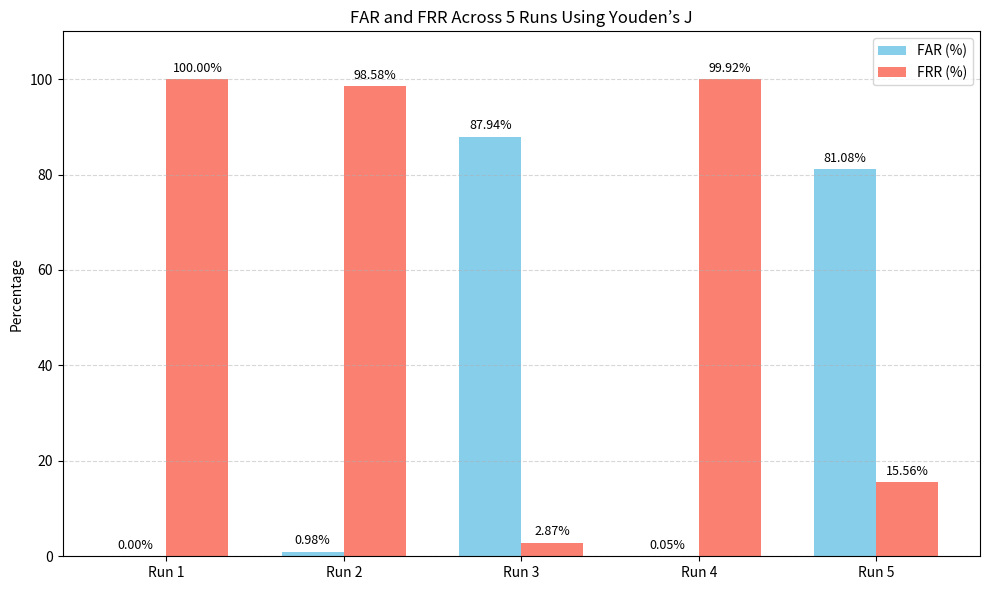

Python code for this plot:
import pandas as pd
import matplotlib.pyplot as plt
import numpy as np

runs = ['Run 1', 'Run 2', 'Run 3', 'Run 4', 'Run 5']
far = [0.0, 0.98, 87.94, 0.05, 81.08]
frr = [100.0, 98.58, 2.87, 99.92, 15.56]

x = np.arange(len(runs))
width = 0.35

fig, ax = plt.subplots(figsize=(10, 6))
bars1 = ax.bar(x - width/2, far, width, label='FAR (%)', color='skyblue')
bars2 = ax.bar(x + width/2, frr, width, label='FRR (%)', color='salmon')

# Add percentage labels above bars
for bar in bars1:
    height = bar.get_height()
    ax.annotate(f'{height:.2f}%',
                xy=(bar.get_x() + bar.get_width() / 2, height),
                xytext=(0, 3),
                textcoords="offset points",
                ha='center', va='bottom', fontsize=9)

for bar in bars2:
    height = bar.get_height()
    ax.annotate(f'{height:.2f}%',
                xy=(bar.get_x() + bar.get_width() / 2, height),
                xytext=(0, 3),
                textcoords="offset points",
                ha='center', va='bottom', fontsize=9)

ax.set_ylabel('Percentage')
ax.set_title('FAR and FRR Across 5 Runs Using Youden’s J')
ax.set_xticks(x)
ax.set_xticklabels(runs)
ax.legend()
ax.set_ylim(0, 110)

plt.tight_layout()
plt.grid(axis='y', linestyle='--', alpha=0.5)
plt.show()